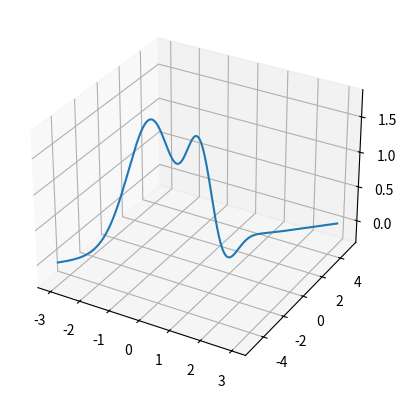

Here is the Python script that generated this plot:
import matplotlib.pyplot as plt
import math as m
import numpy as np
import matplotlib.pyplot as plt
from mpl_toolkits.mplot3d import Axes3D
fig = plt.figure()
ax = fig.add_subplot(111, projection='3d')


xvalues= np.linspace(-3,3,num=10000)
yvalues= np.linspace(-5,5,num=10000)

def f(x,y):
    return np.exp(-x**2-(y**2)/2)*np.cos(4*x) + np.exp(-3*((x+0.5)**2)+(y**2)/2)

z=f(xvalues,yvalues)

ax.plot(xvalues,yvalues,z)
plt.show()
